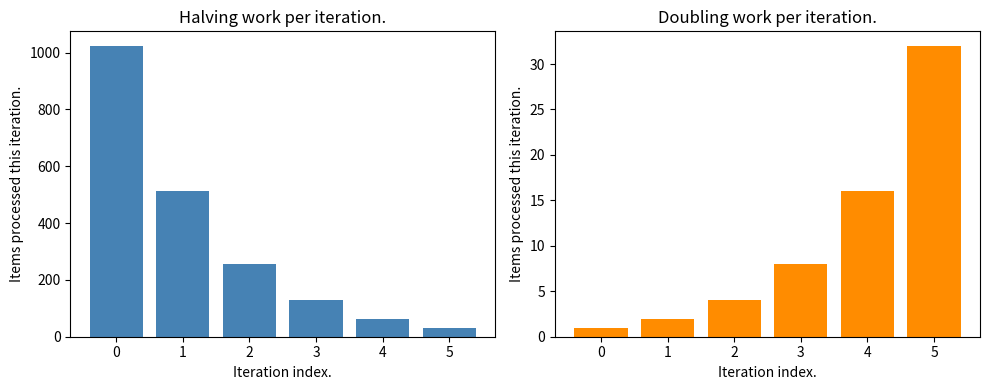

Here is the Python script that generated this plot:
#@title Python Code - Log Bases And Constants

# Demonstrate logarithm bases and constant factor differences in algorithms.
# Compare steps when halving or dividing by ten for growing input sizes.
# Show that different bases change only constant factors, not growth trend.
# pip install numpy matplotlib seaborn  # Not required in Google Colab.

# Import math module for logarithm functions with different bases.
import math

# Define a list of input sizes representing problem sizes in elements.
input_sizes = [10, 100, 1000, 10000]

# Print a header explaining the upcoming comparison table columns.
print("n, log2(n) steps, log10(n) steps, ratio log2/log10")

# Loop over each input size and compute logarithms with different bases.
for n in input_sizes:

    # Compute base two logarithm representing repeated halving operations.
    log2_steps = math.log(n, 2)

    # Compute base ten logarithm representing repeated tenth reductions.
    log10_steps = math.log(n, 10)

    # Compute ratio showing constant factor between different logarithm bases.
    ratio = log2_steps / log10_steps

    # Print formatted row showing values rounded for easier reading and comparison.
    print(f"{n}, {log2_steps:.2f}, {log10_steps:.2f}, {ratio:.2f}")

# Print final note emphasizing constant factor similarity across all tested sizes.
print("Notice ratio stays constant, bases change only constant factor, not growth.")



#@title Python Code - Binary Search Logarithms

# Show how binary search steps grow logarithmically with list size.
# Compare linear search steps and binary search steps for different list sizes.
# Help connect halving the list with logarithmic running time intuition.

# pip install matplotlib seaborn numpy pandas  # Not required in Google Colab.

# Import math module for logarithm and ceiling operations.
import math

# Define a function computing worst case linear search steps.
def linear_steps(n):
    return n

# Define a function computing worst case binary search steps.
def binary_steps(n):
    return math.ceil(math.log2(n))

# Prepare several list sizes representing different input scales.
list_sizes = [10, 100, 1000, 10000, 100000]

# Print table header describing columns for clarity.
print("Size  LinearSteps  BinarySteps")

# Loop through sizes and print both step counts for comparison.
for n in list_sizes:
    print(f"{n:<6} {linear_steps(n):<11} {binary_steps(n)}")

# Print explanation line highlighting doubling size adds one binary step.
print("Notice doubling size adds about one extra binary search step.")




#@title Python Code - Tree Height and Logs

# Show how tree height grows like logarithm with number of nodes.
# Compare binary and four-way trees with different element counts.
# Connect branching factor, height, and logarithms using simple prints.

# pip install matplotlib seaborn numpy pandas  # Not required in Colab.

# Import math module for logarithm and power calculations.
import math

# Define a function computing height for balanced tree with branching factor.
def tree_height(node_count, branching_factor):
    return math.log(node_count, branching_factor)

# Define example element counts representing small and large data sets.
example_sizes = [1_000, 1_000_000]

# Define branching factors for binary and four-way trees respectively.
branching_factors = [2, 4]

# Print header explaining what the following numbers represent.
print("Nodes, branching, exact_height_levels, rounded_height_levels")

# Loop over sizes and branching factors to compute heights.
for n in example_sizes:
    for b in branching_factors:
        exact_height = tree_height(n, b)
        rounded_height = math.ceil(exact_height)
        print(f"{n}, {b}, {exact_height:.2f}, {rounded_height}")

# Print interpretation line connecting heights with logarithmic running times.
print("Smaller heights mean fewer steps for root_to_leaf operations like search.")



#@title Python Code - Loop Arithmetic Series

# Demonstrate loop work forming an arithmetic series pattern clearly.
# Show nested loops where inner work increases by one each outer step.
# Compare manual loop count with arithmetic series formula result.
# pip install numpy matplotlib seaborn  # Not required in this simple example.

# Define a function counting inner loop runs for given n.
def count_inner_loops(n_value):
    total_count = 0
    for outer_index in range(1, n_value + 1):
        for inner_index in range(outer_index):
            total_count += 1
    return total_count

# Choose a small n to keep printed output readable.
n_value = 10

# Compute total work using explicit nested loops.
loop_total = count_inner_loops(n_value)

# Compute same total using arithmetic series formula.
formula_total = n_value * (n_value + 1) // 2

# Print both totals to show they match exactly.
print("Total inner loop runs using loops:", loop_total)

# Print formula based total for clear comparison.
print("Total inner loop runs using formula:", formula_total)

# Print explanation line connecting loops and arithmetic series.
print("This nested loop performs 1+2+...+n operations, an arithmetic series.")




#@title Python Code - Geometric Loop Growth

# Demonstrate geometric loop growth with doubling and halving work amounts.
# Compare total work to first and last iteration sizes visually.
# Show that sums follow geometric series behavior clearly and simply.
# !pip install matplotlib seaborn.

# Import required plotting and math libraries for visualization clarity.
import math
import matplotlib.pyplot as plt

# Define a helper function computing geometric work sequence for loops.
def geometric_work(start_amount, factor, steps):
    work_values = []
    current_amount = start_amount
    for _ in range(steps):
        work_values.append(current_amount)
        current_amount *= factor
    return work_values

# Set parameters for halving loop where work shrinks each iteration.
start_items_halving = 1024
factor_halving = 0.5
steps_halving = 6
halving_work = geometric_work(start_items_halving, factor_halving, steps_halving)

# Set parameters for doubling loop where work grows each iteration.
start_items_doubling = 1
factor_doubling = 2
steps_doubling = 6
doubling_work = geometric_work(start_items_doubling, factor_doubling, steps_doubling)

# Compute total work and identify first and last terms for both cases.
halving_total = sum(halving_work)
halving_first = halving_work[0]
halving_last = halving_work[-1]

doubling_total = sum(doubling_work)
doubling_first = doubling_work[0]
doubling_last = doubling_work[-1]

# Print concise numeric summary showing geometric series behavior clearly.
print("Halving loop total work, first term, last term:")
print(halving_total, halving_first, halving_last)
print("Doubling loop total work, first term, last term:")
print(doubling_total, doubling_first, doubling_last)

# Create side by side bar charts for halving and doubling work sequences.
fig, axes = plt.subplots(1, 2, figsize=(10, 4))

# Plot halving work where early iterations dominate total cost visually.
axes[0].bar(range(steps_halving), halving_work, color="steelblue")
axes[0].set_title("Halving work per iteration.")
axes[0].set_xlabel("Iteration index.")
axes[0].set_ylabel("Items processed this iteration.")

# Plot doubling work where later iterations dominate total cost visually.
axes[1].bar(range(steps_doubling), doubling_work, color="darkorange")
axes[1].set_title("Doubling work per iteration.")
axes[1].set_xlabel("Iteration index.")
axes[1].set_ylabel("Items processed this iteration.")

# Adjust layout and display the figure for clear comparison.
plt.tight_layout()
plt.show()



#@title Python Code - Bounding sums for Big-O

# Demonstrate bounding loop work sums using simple Python loops.
# Compare exact operation counts with easy Big-O style upper bounds.
# Show how messy sums stay below simple growth functions.

# pip install numpy matplotlib seaborn  # Not required for this simple script.

# Import math for square roots and logarithms if needed.
import math

# Define a function counting work for increasing inner loop lengths.
def quadratic_like_work(n):
    total_operations = 0
    for i in range(n):
        for j in range(i):
            total_operations += 1
    return total_operations

# Define a function counting work for halving style shrinking loops.
def logarithmic_like_work(n):
    total_operations = 0
    k = n
    while k > 0:
        total_operations += 1
        k //= 2
    return total_operations

# Choose a moderate input size for clear printed results.
n = 1000

# Compute exact work for the quadratic like nested loop.
exact_quadratic = quadratic_like_work(n)

# Compute simple Big O style upper bound using n squared divided by two.
upper_quadratic = n * n // 2

# Compute exact work for the halving style loop.
exact_logarithmic = logarithmic_like_work(n)

# Compute simple Big O style upper bound using base two logarithm.
upper_logarithmic = math.ceil(math.log2(n))

# Print comparison for quadratic like work and its simple bound.
print("Quadratic style exact operations:", exact_quadratic)

# Print the easy upper bound showing it safely exceeds the exact count.
print("Quadratic style easy upper bound:", upper_quadratic)

# Print comparison for logarithmic like work and its simple bound.
print("Logarithmic style exact operations:", exact_logarithmic)

# Print the easy upper bound using logarithm, matching Big O reasoning.
print("Logarithmic style easy upper bound:", upper_logarithmic)

# Print final summary line connecting counts with Big O style thinking.
print("Bounds stay simple while safely covering true operation counts.")



#@title Python Code - Step By Step Recurrences

# Demonstrate unrolling a simple recurrence step by step visually.
# Show work per recursion level for a divide and conquer algorithm.
# Connect recurrence levels with total work and Big O intuition.

# !pip install matplotlib seaborn numpy  # Not required for this simple script.

# Define a simple divide and conquer style function with counting.
def divide_and_count(n, work_per_level, level):
    # Record work done at this recursion level for current problem size.
    work_per_level[level] = work_per_level.get(level, 0) + n
    # Stop recursion when problem size becomes one unit or smaller.
    if n <= 1:
        return 1
    # Recursively solve two halves and combine their work counts.
    left = divide_and_count(n // 2, work_per_level, level + 1)
    right = divide_and_count(n // 2, work_per_level, level + 1)
    # Return total work including current level and subproblem levels.
    return 1 + left + right

# Choose an initial problem size representing items or tasks to process.
initial_n = 16

# Dictionary will store total work done at each recursion level.
work_per_level = {}

# Run the recursive function to fill the work_per_level dictionary.
_ = divide_and_count(initial_n, work_per_level, 0)

# Sort levels to print them in increasing depth order for clarity.
sorted_levels = sorted(work_per_level.items(), key=lambda pair: pair[0])

# Print a header explaining the meaning of each printed column.
print("Level, subproblems_total_size_at_level")

# Print each level and its total work, showing the emerging pattern.
for level, work in sorted_levels:
    print(f"Level {level}: total_size {work}")

# Print a final summary line connecting pattern with Big O complexity.
print("Total work per level stays similar, suggesting overall O(n log n) behavior.")



#@title Python Code - Linking Code And Recurrences

# Demonstrate linking recursive code with its time recurrence relation.
# Show merge sort style splitting and merging with operation counting.
# Print counts that match recurrence T(n) = 2T(n/2) + cn.

# !pip install nothing needed for this simple demonstration.

# Define a recursive merge sort that counts comparisons.
def merge_sort_count(data_list):
    # Base case handles lists with zero or one element.
    if len(data_list) <= 1:
        return data_list, 0

    # Split list into two halves representing subproblem sizes.
    mid_index = len(data_list) // 2
    left_half, left_count = merge_sort_count(data_list[:mid_index])
    right_half, right_count = merge_sort_count(data_list[mid_index:])

    # Merge halves while counting comparison operations.
    merged_list = []
    i_index = 0
    j_index = 0
    merge_count = 0

    # Merge loop represents the + cn nonrecursive work.
    while i_index < len(left_half) and j_index < len(right_half):
        merge_count += 1
        if left_half[i_index] <= right_half[j_index]:
            merged_list.append(left_half[i_index])
            i_index += 1
        else:
            merged_list.append(right_half[j_index])
            j_index += 1

    # Append remaining elements after main merge comparisons.
    merged_list.extend(left_half[i_index:])
    merged_list.extend(right_half[j_index:])

    # Total comparisons follow recurrence T(n) = 2T(n/2) + cn.
    total_count = left_count + right_count + merge_count
    return merged_list, total_count

# Helper function runs merge sort on different input sizes.
def run_demo_for_sizes(size_list):
    # Use simple descending lists to keep behavior predictable.
    for n_value in size_list:
        data_list = list(range(n_value, 0, -1))
        sorted_list, comparisons = merge_sort_count(data_list)

        # Print size and comparison count linking code and recurrence.
        print(f"Size {n_value} items, comparisons {comparisons} operations.")

# Choose sizes that show approximate n log n growth clearly.
input_sizes = [4, 8, 16, 32]
run_demo_for_sizes(input_sizes)

